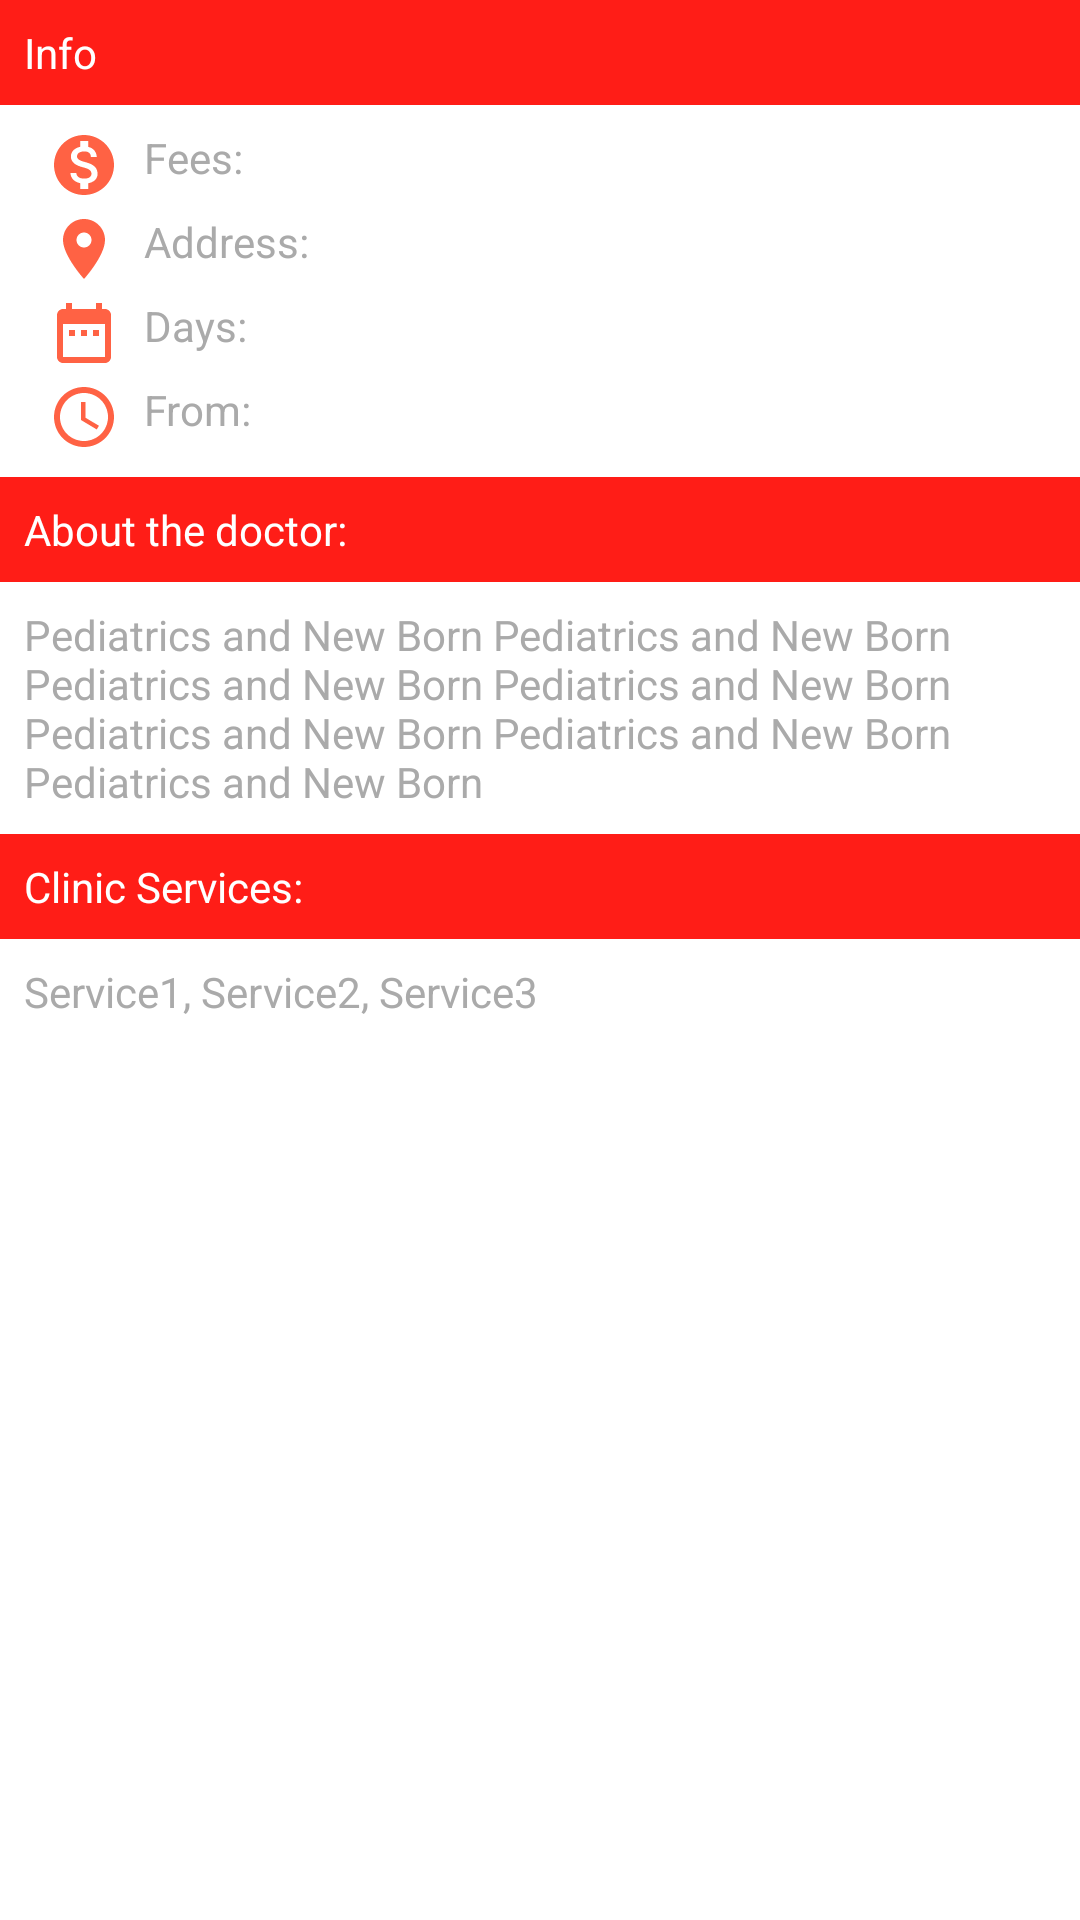

This screen was rendered from an Android layout file. Write that file and the resources it references.
<!-- AndroidManifest.xml: application theme AppTheme -->
<!-- res/layout/doctor_profile_content.xml -->
<?xml version="1.0" encoding="utf-8"?>
<android.support.v4.widget.NestedScrollView xmlns:android="http://schemas.android.com/apk/res/android"
    xmlns:app="http://schemas.android.com/apk/res-auto"
    android:layout_width="match_parent"
    android:layout_height="match_parent"
    android:background="@color/white"
    app:layout_behavior="@string/appbar_scrolling_view_behavior">

    <RelativeLayout
        android:layout_width="match_parent"
        android:layout_height="match_parent">

        
        
        
        
        

        
        
        
        
        
        
        
        
        
        

        
        
        
        
        
        
        
        

        
        
        
        
        

        
        
        
        
        
        
        
        
        
        
        
        


        

        
        
        
        
        
        
        
        

        <LinearLayout
            android:id="@+id/info_layout"
            android:layout_width="match_parent"
            android:layout_height="wrap_content"
            android:layout_alignParentTop="true"
            android:orientation="vertical">

            <TextView
                android:layout_width="match_parent"
                android:layout_height="wrap_content"
                android:background="@color/secondaryLightColor"
                android:padding="8dp"
                android:text="@string/info"
                android:textColor="@color/white" />

            <include
                layout="@layout/doctor_details_layout"
                android:layout_width="wrap_content"
                android:layout_height="wrap_content"
                android:layout_margin="8dp" />
        </LinearLayout>

        <LinearLayout
            android:id="@+id/about_layout"
            android:layout_width="match_parent"
            android:layout_height="wrap_content"
            android:layout_below="@id/info_layout"
            android:orientation="vertical">

            <TextView
                android:layout_width="match_parent"
                android:layout_height="wrap_content"
                android:background="@color/secondaryLightColor"
                android:padding="8dp"
                android:text="@string/about_the_doctor"
                android:textColor="@color/white" />

            <TextView
                android:id="@+id/about_doctor_tv"
                android:layout_width="match_parent"
                android:layout_height="wrap_content"
                android:padding="8dp"
                android:text="@string/about_doctor_example"
                android:textColor="@android:color/darker_gray" />
        </LinearLayout>

        <LinearLayout
            android:id="@+id/services_layout"
            android:layout_width="match_parent"
            android:layout_height="wrap_content"
            android:layout_below="@id/about_layout"
            android:orientation="vertical">

            <TextView
                android:layout_width="match_parent"
                android:layout_height="wrap_content"
                android:background="@color/secondaryLightColor"
                android:padding="8dp"
                android:text="@string/clinic_services"
                android:textColor="@color/white" />

            <TextView
                android:id="@+id/services_tv"
                android:layout_width="match_parent"
                android:layout_height="wrap_content"
                android:padding="8dp"
                android:text="@string/services_example"
                android:textColor="@android:color/darker_gray" />
        </LinearLayout>

    </RelativeLayout>

</android.support.v4.widget.NestedScrollView>
<!-- res/layout/doctor_details_layout.xml (included above) -->
<LinearLayout xmlns:android="http://schemas.android.com/apk/res/android"
    android:layout_width="0dp"
    android:layout_height="wrap_content"
    android:layout_marginTop="8dp"
    android:layout_weight="2.3"
    android:orientation="vertical">

    <TextView
        android:id="@+id/fees_tv"
        android:layout_width="wrap_content"
        android:layout_height="wrap_content"
        android:layout_gravity="start"
        android:layout_marginBottom="4dp"
        android:layout_marginStart="8dp"
        android:drawablePadding="8dp"
        android:drawableStart="@drawable/ic_fees_24dp"
        android:text="@string/fees"
        android:textColor="@android:color/darker_gray" />

    <TextView
        android:id="@+id/address_tv"
        android:layout_width="wrap_content"
        android:layout_height="wrap_content"
        android:layout_gravity="start"
        android:layout_marginBottom="4dp"
        android:layout_marginStart="8dp"
        android:drawablePadding="8dp"
        android:drawableStart="@drawable/ic_location_24dp"
        android:text="@string/address"
        android:textColor="@android:color/darker_gray" />

    <TextView
        android:id="@+id/days_tv"
        android:layout_width="wrap_content"
        android:layout_height="wrap_content"
        android:layout_gravity="start"
        android:layout_marginBottom="4dp"
        android:layout_marginStart="8dp"
        android:drawablePadding="8dp"
        android:drawableStart="@drawable/ic_days_24dp"
        android:text="@string/days"
        android:textColor="@android:color/darker_gray" />

    <TextView
        android:id="@+id/times_tv"
        android:layout_width="wrap_content"
        android:layout_height="wrap_content"
        android:layout_gravity="start"
        android:layout_marginStart="8dp"
        android:drawablePadding="8dp"
        android:drawableStart="@drawable/ic_access_time_black_24dp"
        android:text="@string/from"
        android:textColor="@android:color/darker_gray" />
</LinearLayout>
<!-- resources referenced by this layout -->
<resources>
  <color name="secondaryLightColor">#ff1d17</color>
  <color name="white">#FFFFFF</color>
  <color name="yellow">#FFFF00</color>
  <!-- drawable favourite_selector (drawable) -->
  <?xml version="1.0" encoding="utf-8"?>
  <selector xmlns:android="http://schemas.android.com/apk/res/android">
      <item android:drawable="@drawable/ic_favourite_white" android:state_pressed="true" />
      <item android:drawable="@drawable/ic_favourite_border_white" />
  </selector>
  <!-- drawable ic_access_time_black_24dp (drawable) -->
  <vector xmlns:android="http://schemas.android.com/apk/res/android"
      android:width="24dp"
      android:height="24dp"
      android:autoMirrored="true"
      android:tint="#FF6244"
      android:viewportHeight="24.0"
      android:viewportWidth="24.0">
      <path
          android:fillColor="#FF000000"
          android:pathData="M11.99,2C6.47,2 2,6.48 2,12s4.47,10 9.99,10C17.52,22 22,17.52 22,12S17.52,2 11.99,2zM12,20c-4.42,0 -8,-3.58 -8,-8s3.58,-8 8,-8 8,3.58 8,8 -3.58,8 -8,8zM12.5,7H11v6l5.25,3.15 0.75,-1.23 -4.5,-2.67z" />
  </vector>
  <!-- drawable ic_call_black_24dp (drawable) -->
  <vector xmlns:android="http://schemas.android.com/apk/res/android"
      android:width="32dp"
      android:height="32dp"
      android:tint="#FF6244"
      android:viewportHeight="24.0"
      android:viewportWidth="24.0">
      <path
          android:fillColor="#FF000000"
          android:pathData="M6.62,10.79c1.44,2.83 3.76,5.14 6.59,6.59l2.2,-2.2c0.27,-0.27 0.67,-0.36 1.02,-0.24 1.12,0.37 2.33,0.57 3.57,0.57 0.55,0 1,0.45 1,1V20c0,0.55 -0.45,1 -1,1 -9.39,0 -17,-7.61 -17,-17 0,-0.55 0.45,-1 1,-1h3.5c0.55,0 1,0.45 1,1 0,1.25 0.2,2.45 0.57,3.57 0.11,0.35 0.03,0.74 -0.25,1.02l-2.2,2.2z" />
  </vector>
  <!-- drawable ic_days_24dp (drawable) -->
  <vector xmlns:android="http://schemas.android.com/apk/res/android"
      android:width="24dp"
      android:height="24dp"
      android:autoMirrored="true"
      android:tint="#FF6244"
      android:viewportHeight="24.0"
      android:viewportWidth="24.0">
      <path
          android:fillColor="#FF000000"
          android:pathData="M9,11L7,11v2h2v-2zM13,11h-2v2h2v-2zM17,11h-2v2h2v-2zM19,4h-1L18,2h-2v2L8,4L8,2L6,2v2L5,4c-1.11,0 -1.99,0.9 -1.99,2L3,20c0,1.1 0.89,2 2,2h14c1.1,0 2,-0.9 2,-2L21,6c0,-1.1 -0.9,-2 -2,-2zM19,20L5,20L5,9h14v11z" />
  </vector>
  <!-- drawable ic_location_24dp (drawable) -->
  <vector xmlns:android="http://schemas.android.com/apk/res/android"
      android:width="24dp"
      android:height="24dp"
      android:autoMirrored="true"
      android:tint="#FF6244"
      android:viewportHeight="24.0"
      android:viewportWidth="24.0">
      <path
          android:fillColor="#FF000000"
          android:pathData="M12,2C8.13,2 5,5.13 5,9c0,5.25 7,13 7,13s7,-7.75 7,-13c0,-3.87 -3.13,-7 -7,-7zM12,11.5c-1.38,0 -2.5,-1.12 -2.5,-2.5s1.12,-2.5 2.5,-2.5 2.5,1.12 2.5,2.5 -1.12,2.5 -2.5,2.5z" />
  </vector>
  <string name="about_doctor_example">Pediatrics and New Born Pediatrics and New Born Pediatrics and New Born Pediatrics and New Born Pediatrics and New Born Pediatrics and New Born Pediatrics and New Born</string>
  <string name="about_the_doctor">About the doctor:</string>
  <string name="address">Address:</string>
  <string name="clinic_services">Clinic Services:</string>
  <string name="days">Days:</string>
  <string name="fees">Fees:</string>
  <string name="from">From:</string>
  <string name="info">Info</string>
  <string name="services_example">Service1, Service2, Service3</string>
  <style name="AppTheme" parent="Theme.AppCompat.Light.DarkActionBar">
          
          <item name="colorPrimary">@color/primaryColor</item>
          <item name="colorPrimaryDark">@color/primaryDarkColor</item>
          <item name="colorAccent">@color/secondaryLightColor</item>
          <item name="windowActionBar">false</item>
          <item name="windowNoTitle">true</item>
      </style>
  <color name="primaryColor">#31b0b2</color>
  <color name="primaryDarkColor">#008083</color>
</resources>
